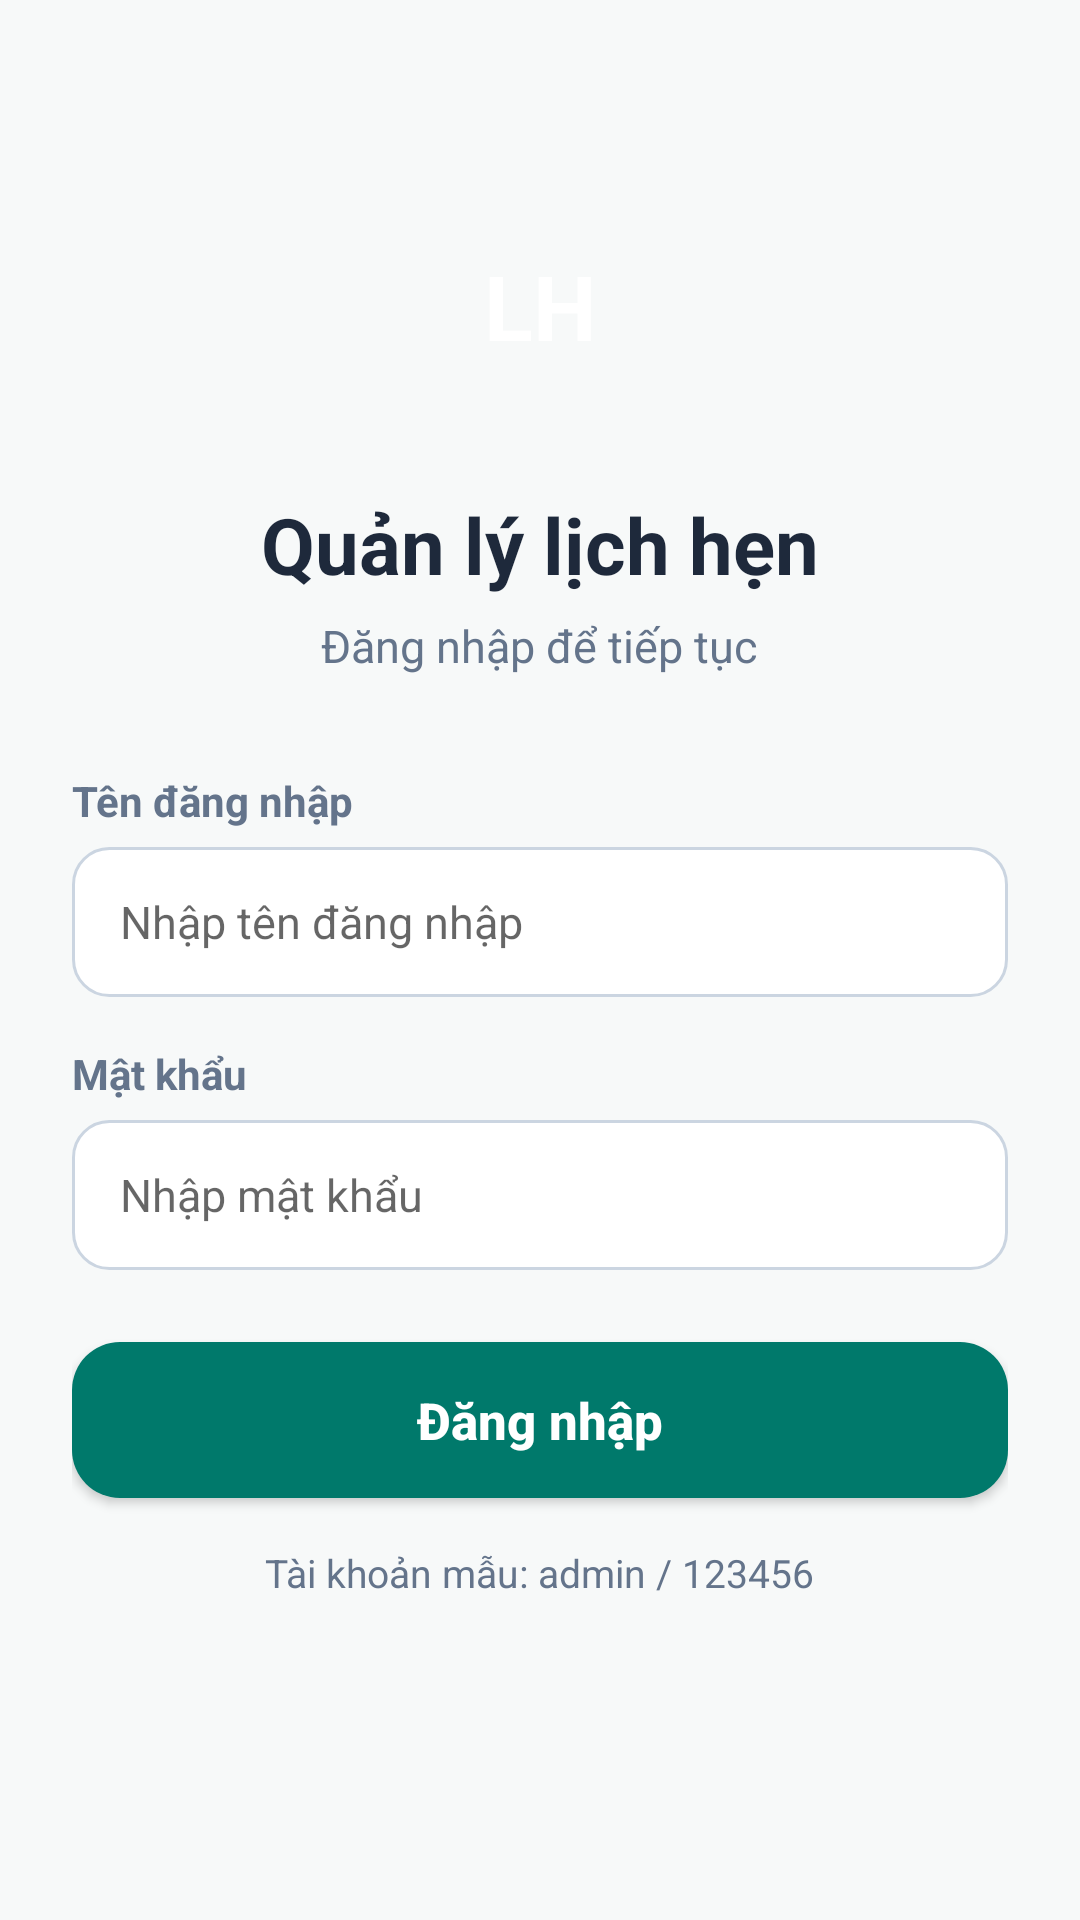

Write the Android layout XML for this screen, with the resource values it uses.
<!-- AndroidManifest.xml: application theme Theme.QuanLyLichHen -->
<!-- res/layout/activity_login.xml -->
<?xml version="1.0" encoding="utf-8"?>
<LinearLayout xmlns:android="http://schemas.android.com/apk/res/android"
    android:layout_width="match_parent"
    android:layout_height="match_parent"
    android:background="@color/bg_screen"
    android:fitsSystemWindows="true"
    android:gravity="center_horizontal"
    android:orientation="vertical"
    android:padding="24dp">

    <TextView
        android:layout_width="84dp"
        android:layout_height="84dp"
        android:layout_marginTop="36dp"
        android:background="@drawable/bg_circle_teal"
        android:gravity="center"
        android:text="LH"
        android:textColor="@color/white"
        android:textSize="30sp"
        android:textStyle="bold" />

    <TextView
        android:layout_width="wrap_content"
        android:layout_height="wrap_content"
        android:layout_marginTop="20dp"
        android:text="Quản lý lịch hẹn"
        android:textColor="@color/text_dark"
        android:textSize="26sp"
        android:textStyle="bold" />

    <TextView
        android:layout_width="wrap_content"
        android:layout_height="wrap_content"
        android:layout_marginTop="6dp"
        android:text="Đăng nhập để tiếp tục"
        android:textColor="@color/text_gray"
        android:textSize="15sp" />

    <TextView
        android:layout_width="match_parent"
        android:layout_height="wrap_content"
        android:layout_marginTop="32dp"
        android:text="Tên đăng nhập"
        android:textColor="@color/text_gray"
        android:textStyle="bold" />

    <EditText
        android:id="@+id/edtUsername"
        android:layout_width="match_parent"
        android:layout_height="50dp"
        android:layout_marginTop="6dp"
        android:background="@drawable/bg_input"
        android:hint="Nhập tên đăng nhập"
        android:inputType="text"
        android:paddingHorizontal="16dp"
        android:textColor="@color/text_dark"
        android:textSize="15sp" />

    <TextView
        android:layout_width="match_parent"
        android:layout_height="wrap_content"
        android:layout_marginTop="16dp"
        android:text="Mật khẩu"
        android:textColor="@color/text_gray"
        android:textStyle="bold" />

    <EditText
        android:id="@+id/edtPassword"
        android:layout_width="match_parent"
        android:layout_height="50dp"
        android:layout_marginTop="6dp"
        android:background="@drawable/bg_input"
        android:hint="Nhập mật khẩu"
        android:inputType="textPassword"
        android:paddingHorizontal="16dp"
        android:textColor="@color/text_dark"
        android:textSize="15sp" />

    <TextView
        android:id="@+id/tvLoginError"
        android:layout_width="match_parent"
        android:layout_height="wrap_content"
        android:layout_marginTop="12dp"
        android:text="Sai tên đăng nhập hoặc mật khẩu"
        android:textColor="@color/red_danger"
        android:textSize="14sp"
        android:visibility="gone" />

    <androidx.appcompat.widget.AppCompatButton
        android:id="@+id/btnLogin"
        android:layout_width="match_parent"
        android:layout_height="52dp"
        android:layout_marginTop="24dp"
        android:background="@drawable/bg_stat_card"
        android:text="Đăng nhập"
        android:textAllCaps="false"
        android:textColor="@color/white"
        android:textSize="17sp"
        android:textStyle="bold" />

    <TextView
        android:layout_width="wrap_content"
        android:layout_height="wrap_content"
        android:layout_marginTop="16dp"
        android:text="Tài khoản mẫu: admin / 123456"
        android:textColor="@color/text_gray"
        android:textSize="13sp" />
</LinearLayout>
<!-- resources referenced by this layout -->
<resources>
  <color name="bg_screen">#F7F9F9</color>
  <color name="red_danger">#D32F2F</color>
  <color name="text_dark">#1E293B</color>
  <color name="text_gray">#64748B</color>
  <color name="white">#FFFFFF</color>
  <!-- drawable bg_input (drawable) -->
  <?xml version="1.0" encoding="utf-8"?>
  <shape xmlns:android="http://schemas.android.com/apk/res/android" android:shape="rectangle">
      <solid android:color="@color/white"/>
      <corners android:radius="12dp"/>
      <stroke android:width="1dp" android:color="@color/border_gray"/>
  </shape>
  <!-- drawable bg_stat_card (drawable) -->
  <?xml version="1.0" encoding="utf-8"?>
  <shape xmlns:android="http://schemas.android.com/apk/res/android" android:shape="rectangle">
      <solid android:color="@color/teal_primary"/>
      <corners android:radius="16dp"/>
  </shape>
  <style name="Theme.QuanLyLichHen" parent="Theme.MaterialComponents.Light.NoActionBar">
          <item name="colorPrimary">@color/teal_primary</item>
          <item name="colorPrimaryVariant">@color/teal_dark</item>
          <item name="colorOnPrimary">@color/white</item>
          <item name="android:statusBarColor">@color/teal_dark</item>
      </style>
  <color name="border_gray">#CBD5E1</color>
  <color name="teal_primary">#00796B</color>
  <color name="teal_dark">#005B4F</color>
</resources>
